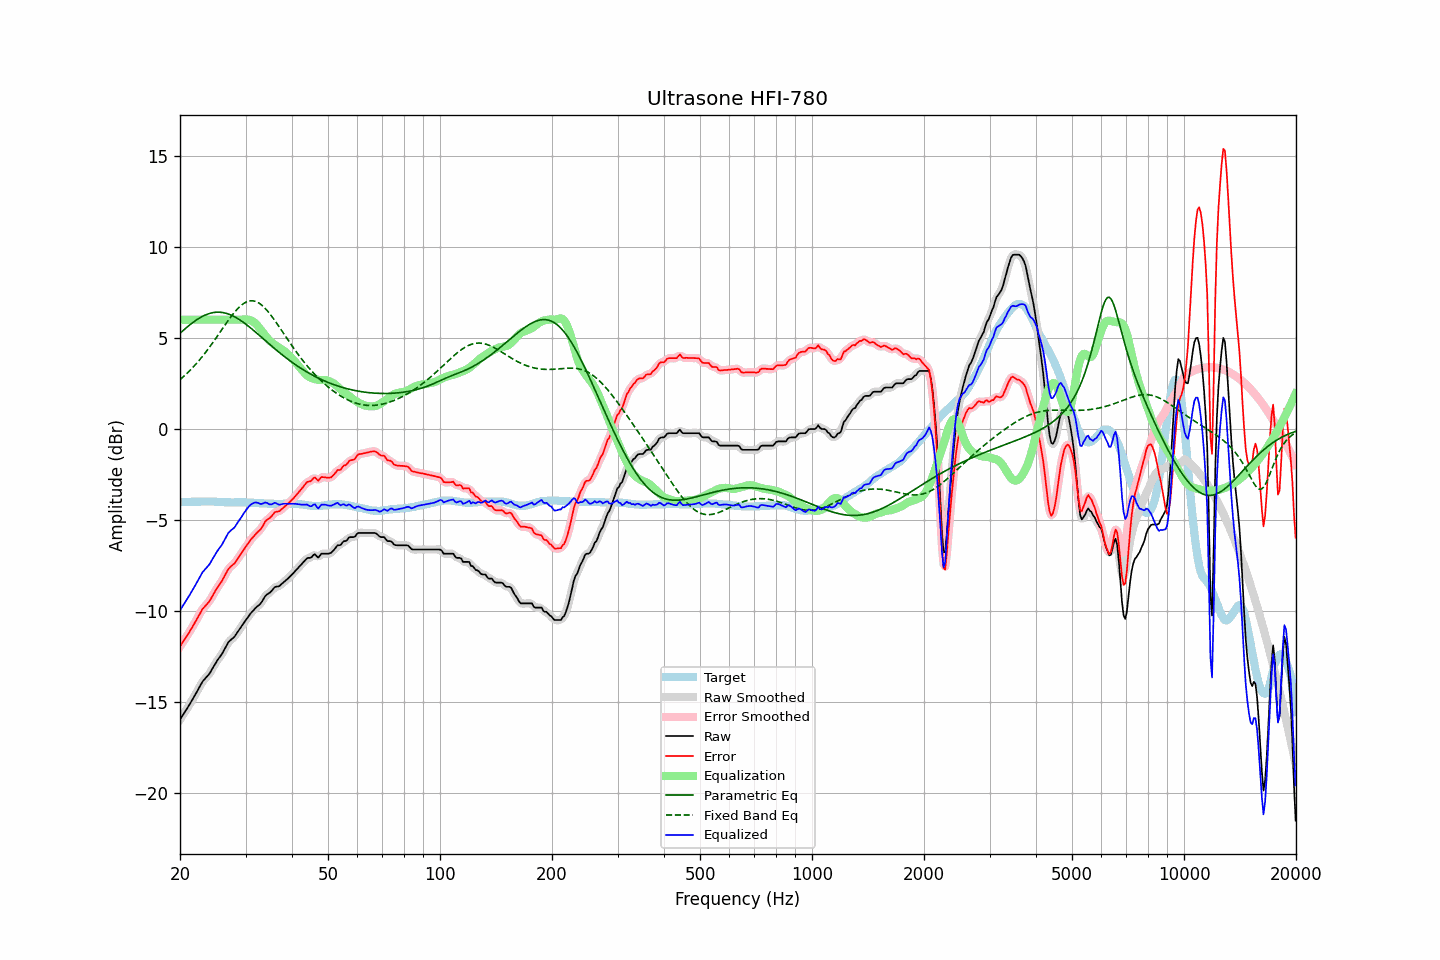

Data behind this chart, as committed beside it:
frequency, raw, error, smoothed, error_smoothed, equalization, parametric_eq, fixed_band_eq, equalized_raw, equalized_smoothed, target
20.00, -15.95, -11.94, -15.95, -11.94, 6.00, 5.26, 2.71, -9.95, -9.95, -4.01
20.20, -15.81, -11.80, -15.81, -11.80, 6.00, 5.34, 2.78, -9.81, -9.81, -4.01
20.40, -15.67, -11.66, -15.67, -11.67, 6.00, 5.41, 2.86, -9.67, -9.67, -4.01
20.61, -15.53, -11.53, -15.53, -11.53, 6.00, 5.49, 2.94, -9.53, -9.53, -4.00
20.81, -15.40, -11.40, -15.40, -11.40, 6.00, 5.57, 3.02, -9.40, -9.40, -4.00
21.02, -15.26, -11.26, -15.26, -11.26, 6.00, 5.64, 3.11, -9.26, -9.26, -4.00
21.23, -15.11, -11.11, -15.11, -11.11, 6.00, 5.71, 3.20, -9.11, -9.11, -4.00
21.44, -14.96, -10.97, -14.96, -10.97, 6.00, 5.78, 3.29, -8.96, -8.96, -3.99
21.66, -14.81, -10.82, -14.81, -10.82, 6.00, 5.85, 3.38, -8.81, -8.81, -3.99
21.87, -14.66, -10.67, -14.66, -10.67, 6.00, 5.91, 3.48, -8.66, -8.66, -3.99
22.09, -14.50, -10.51, -14.50, -10.51, 6.00, 5.97, 3.57, -8.50, -8.50, -3.99
22.31, -14.34, -10.36, -14.34, -10.35, 6.00, 6.03, 3.67, -8.34, -8.34, -3.98
22.54, -14.18, -10.19, -14.17, -10.19, 6.00, 6.09, 3.78, -8.18, -8.17, -3.99
22.76, -14.02, -10.04, -14.02, -10.03, 6.00, 6.14, 3.88, -8.02, -8.02, -3.98
22.99, -13.86, -9.88, -13.88, -9.90, 6.00, 6.19, 3.99, -7.86, -7.88, -3.98
23.22, -13.76, -9.78, -13.76, -9.78, 6.00, 6.23, 4.10, -7.76, -7.76, -3.98
23.45, -13.66, -9.68, -13.66, -9.68, 6.00, 6.27, 4.22, -7.66, -7.66, -3.98
23.69, -13.56, -9.58, -13.56, -9.59, 6.00, 6.30, 4.33, -7.56, -7.56, -3.98
23.92, -13.46, -9.49, -13.45, -9.47, 6.00, 6.33, 4.45, -7.46, -7.45, -3.97
24.16, -13.33, -9.35, -13.32, -9.34, 6.00, 6.36, 4.57, -7.33, -7.32, -3.98
24.40, -13.17, -9.19, -13.17, -9.20, 6.00, 6.38, 4.69, -7.17, -7.17, -3.98
24.65, -13.02, -9.04, -13.02, -9.04, 6.00, 6.40, 4.82, -7.02, -7.02, -3.98
24.89, -12.87, -8.88, -12.87, -8.88, 6.00, 6.41, 4.94, -6.87, -6.87, -3.99
25.14, -12.73, -8.74, -12.73, -8.74, 6.00, 6.41, 5.07, -6.73, -6.73, -3.99
25.39, -12.60, -8.60, -12.60, -8.61, 6.00, 6.41, 5.20, -6.60, -6.60, -4.00
25.65, -12.48, -8.48, -12.48, -8.48, 6.00, 6.41, 5.33, -6.48, -6.48, -4.00
25.91, -12.36, -8.35, -12.35, -8.34, 6.00, 6.40, 5.45, -6.36, -6.35, -4.01
26.16, -12.20, -8.19, -12.20, -8.19, 6.00, 6.39, 5.58, -6.20, -6.20, -4.01
26.43, -12.04, -8.02, -12.03, -8.02, 6.00, 6.37, 5.71, -6.04, -6.03, -4.02
26.69, -11.87, -7.85, -11.87, -7.85, 6.00, 6.34, 5.84, -5.87, -5.87, -4.02
26.96, -11.71, -7.69, -11.73, -7.71, 6.00, 6.32, 5.96, -5.71, -5.73, -4.02
27.23, -11.62, -7.60, -11.62, -7.59, 6.00, 6.28, 6.08, -5.62, -5.62, -4.02
27.50, -11.54, -7.51, -11.54, -7.52, 6.00, 6.25, 6.20, -5.54, -5.54, -4.03
27.77, -11.47, -7.44, -11.47, -7.44, 6.00, 6.20, 6.31, -5.47, -5.47, -4.03
28.05, -11.39, -7.37, -11.37, -7.35, 6.00, 6.16, 6.42, -5.39, -5.37, -4.02
28.33, -11.25, -7.23, -11.26, -7.24, 6.00, 6.11, 6.52, -5.25, -5.26, -4.02
28.62, -11.12, -7.10, -11.13, -7.11, 6.00, 6.06, 6.62, -5.12, -5.13, -4.02
28.90, -10.99, -6.97, -10.99, -6.97, 6.00, 6.00, 6.71, -4.99, -4.99, -4.02
29.19, -10.86, -6.84, -10.86, -6.84, 6.00, 5.94, 6.79, -4.86, -4.86, -4.02
29.48, -10.73, -6.71, -10.73, -6.71, 6.01, 5.88, 6.85, -4.72, -4.72, -4.02
29.78, -10.60, -6.58, -10.60, -6.58, 6.02, 5.82, 6.91, -4.58, -4.59, -4.02
30.08, -10.48, -6.45, -10.48, -6.45, 6.02, 5.75, 6.96, -4.46, -4.46, -4.03
30.38, -10.35, -6.32, -10.35, -6.32, 6.01, 5.69, 7.00, -4.34, -4.34, -4.03
30.68, -10.23, -6.20, -10.23, -6.20, 5.99, 5.62, 7.03, -4.24, -4.24, -4.03
30.99, -10.11, -6.07, -10.12, -6.08, 5.96, 5.54, 7.04, -4.15, -4.15, -4.04
31.30, -10.01, -5.97, -10.01, -5.97, 5.92, 5.47, 7.04, -4.09, -4.09, -4.04
31.61, -9.92, -5.87, -9.91, -5.87, 5.87, 5.40, 7.03, -4.05, -4.05, -4.05
31.93, -9.82, -5.77, -9.83, -5.77, 5.79, 5.32, 7.00, -4.03, -4.03, -4.05
32.24, -9.74, -5.68, -9.75, -5.69, 5.70, 5.25, 6.97, -4.04, -4.05, -4.06
32.57, -9.67, -5.60, -9.67, -5.60, 5.59, 5.17, 6.92, -4.08, -4.08, -4.07
32.89, -9.59, -5.52, -9.58, -5.51, 5.48, 5.09, 6.86, -4.11, -4.10, -4.07
33.22, -9.47, -5.40, -9.46, -5.38, 5.36, 5.02, 6.79, -4.11, -4.09, -4.07
33.55, -9.32, -5.24, -9.32, -5.24, 5.25, 4.94, 6.71, -4.07, -4.07, -4.08
33.89, -9.17, -5.08, -9.19, -5.10, 5.14, 4.86, 6.62, -4.03, -4.05, -4.09
34.23, -9.08, -4.99, -9.09, -5.00, 5.03, 4.78, 6.53, -4.05, -4.06, -4.09
34.57, -9.03, -4.93, -9.02, -4.93, 4.93, 4.71, 6.42, -4.10, -4.10, -4.10
34.92, -8.97, -4.87, -8.96, -4.86, 4.83, 4.63, 6.31, -4.14, -4.13, -4.10
35.27, -8.88, -4.78, -8.87, -4.77, 4.75, 4.56, 6.20, -4.13, -4.12, -4.10
35.62, -8.77, -4.67, -8.77, -4.67, 4.69, 4.48, 6.08, -4.09, -4.09, -4.10
35.97, -8.67, -4.56, -8.70, -4.59, 4.63, 4.41, 5.95, -4.04, -4.07, -4.11
... 635 more rows
